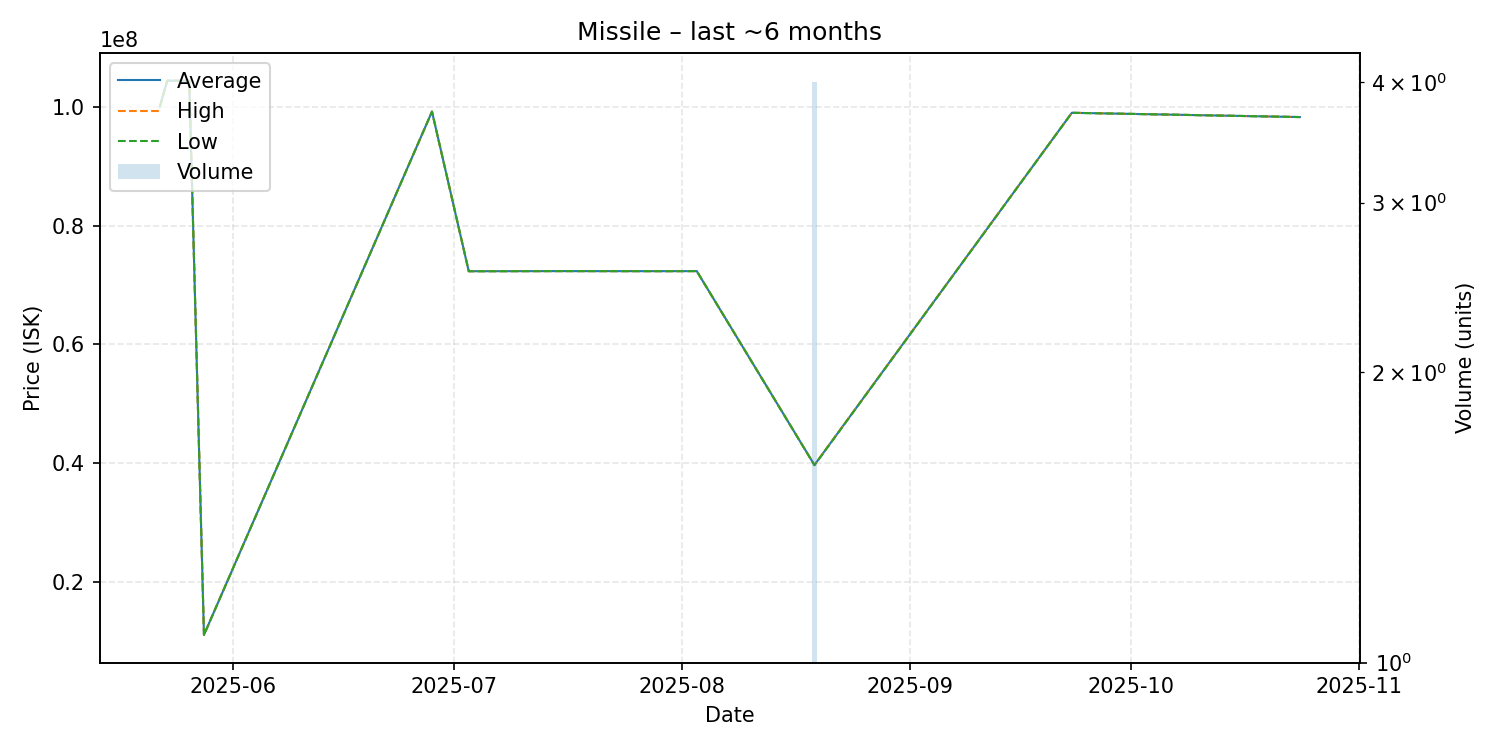

Source data for this figure (header and first rows):
date, average, highest, lowest, order_count, volume
2025-05-22, 100000000, 100000000, 100000000, 1, 1
2025-05-23, 104400000, 104400000, 104400000, 1, 1
2025-05-26, 104400000, 104400000, 104400000, 1, 1
2025-05-28, 11120000, 11120000, 11120000, 1, 1
2025-06-28, 99200000, 99200000, 99200000, 1, 1
2025-07-03, 72330000, 72330000, 72330000, 1, 1
2025-07-15, 72350000, 72350000, 72350000, 1, 1
2025-07-30, 72340000, 72340000, 72340000, 1, 1
2025-08-03, 72350000, 72350000, 72350000, 1, 1
2025-08-19, 39707500, 39740000, 39675000, 3, 4
2025-09-23, 99000000, 99000000, 99000000, 1, 1
2025-10-24, 98280000, 98280000, 98280000, 1, 1
